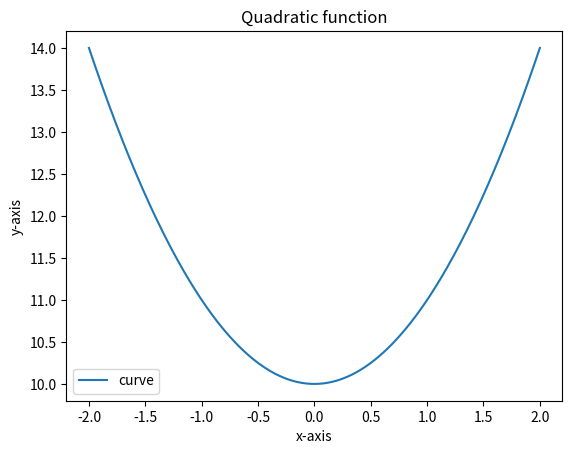

Reproduce this figure in Python.
import numpy as np
import matplotlib.pyplot as plt

def extract():
    a = np.arange(16)
    print(a)
    b = a.reshape(4,4)
    print("The output of b is")
    print(b)
    c = b[1:3, 1:4]
    print("The shape of c is", c.shape)
    print("The output of c is")
    print(c)

def graph():
    x = np.linspace(-2, 2, 200)
    y = x**2+10
    plt.title("Quadratic function")
    plt.xlabel("x-axis")
    plt.ylabel("y-axis")
    plt.plot(x,y,label="curve")
    plt.legend()
    plt.show()

if __name__ == "__main__":
    extract()
    graph()